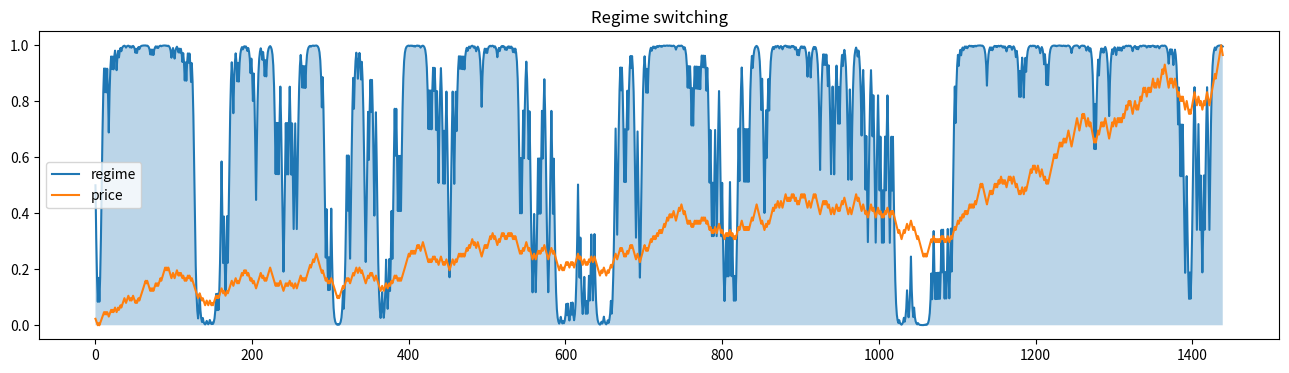

Reproduce this figure in Python.
import numpy as np
import matplotlib.pyplot as plt
from math import  pi
from decimal import Decimal

def markov_switch(ts, p11, p22, regime1, regime2, err_std_dev, ergodic_probab=0.5):
    dec = lambda x: Decimal(str(x))
    eta = lambda y, regime, esd:  dec(1.0) / dec(2.0 * pi * esd**2.0).sqrt() * \
                  dec(-dec((y - regime)**2.0) / (dec(2.0 * esd**2.0))).exp()

    tp1000 = dec(p11).exp() / (dec(1.0) + dec(p11).exp())
    tp0001 = dec(p22).exp() / (dec(1.0) + dec(p22).exp())
    tp0100 = dec(1.0) - dec(tp1000) #spare for expansion
    tp0010 = dec(1.0) - dec(tp0001) #spare for expansion
    xi_tp1, xi_tp2 = np.zeros_like(ts), np.zeros_like(ts)
    xi_tp1[-1], xi_tp2[-1] =  ergodic_probab, ergodic_probab

    for i in range(ts.shape[0]):
        eta1 = eta(ts[i], regime1, err_std_dev)
        eta2 = eta(ts[i], regime2, err_std_dev)
        bt = dec(xi_tp1[i - 1]) * eta1 + dec(xi_tp2[i - 1]) * eta2
        xi_t1 = dec(xi_tp1[i - 1]) * eta1 / bt
        xi_t2 = dec(xi_tp2[i - 1]) * eta2 / bt
        xi_tp1[i] = dec(xi_t1 * tp1000) + dec(xi_t2 * (dec(1.0) - tp0001))
        xi_tp2[i] = dec(xi_t2 * tp0001) + dec(xi_t1 * (dec(1.0) - tp1000))
#        xi_tp2[i] = dec(xi_t2 * tp0010) + dec(xi_t1 * (dec(1.0) - tp0100))
    return xi_tp1


def normalization(x):
    x -= np.nanmin(x)
    return x / np.nanmax(x)

rc = np.random.choice([-1,1], size=1440)
ts = np.cumprod(np.exp(rc * 1e-2)) * 1.0
log_returns = np.log(ts[1:] / ts[:-1])
log_returns =  np.r_[[0.0], log_returns]

log_returns = normalization(log_returns)
f = np.percentile(log_returns, 90)
s = np.percentile(log_returns, 10)
xprobab = markov_switch(log_returns, 8, 8, f, s, np.mean(log_returns)*1.5)

nprice = normalization(ts)
plt.figure(figsize=(16, 4), dpi=100)
plt.title('Regime switching')
plt.plot(xprobab, label='regime')
plt.plot(nprice, label='price')
plt.fill_between(range(ts.shape[0]), xprobab, [0]*ts.shape[0], alpha=0.3)
plt.legend()
plt.show()
